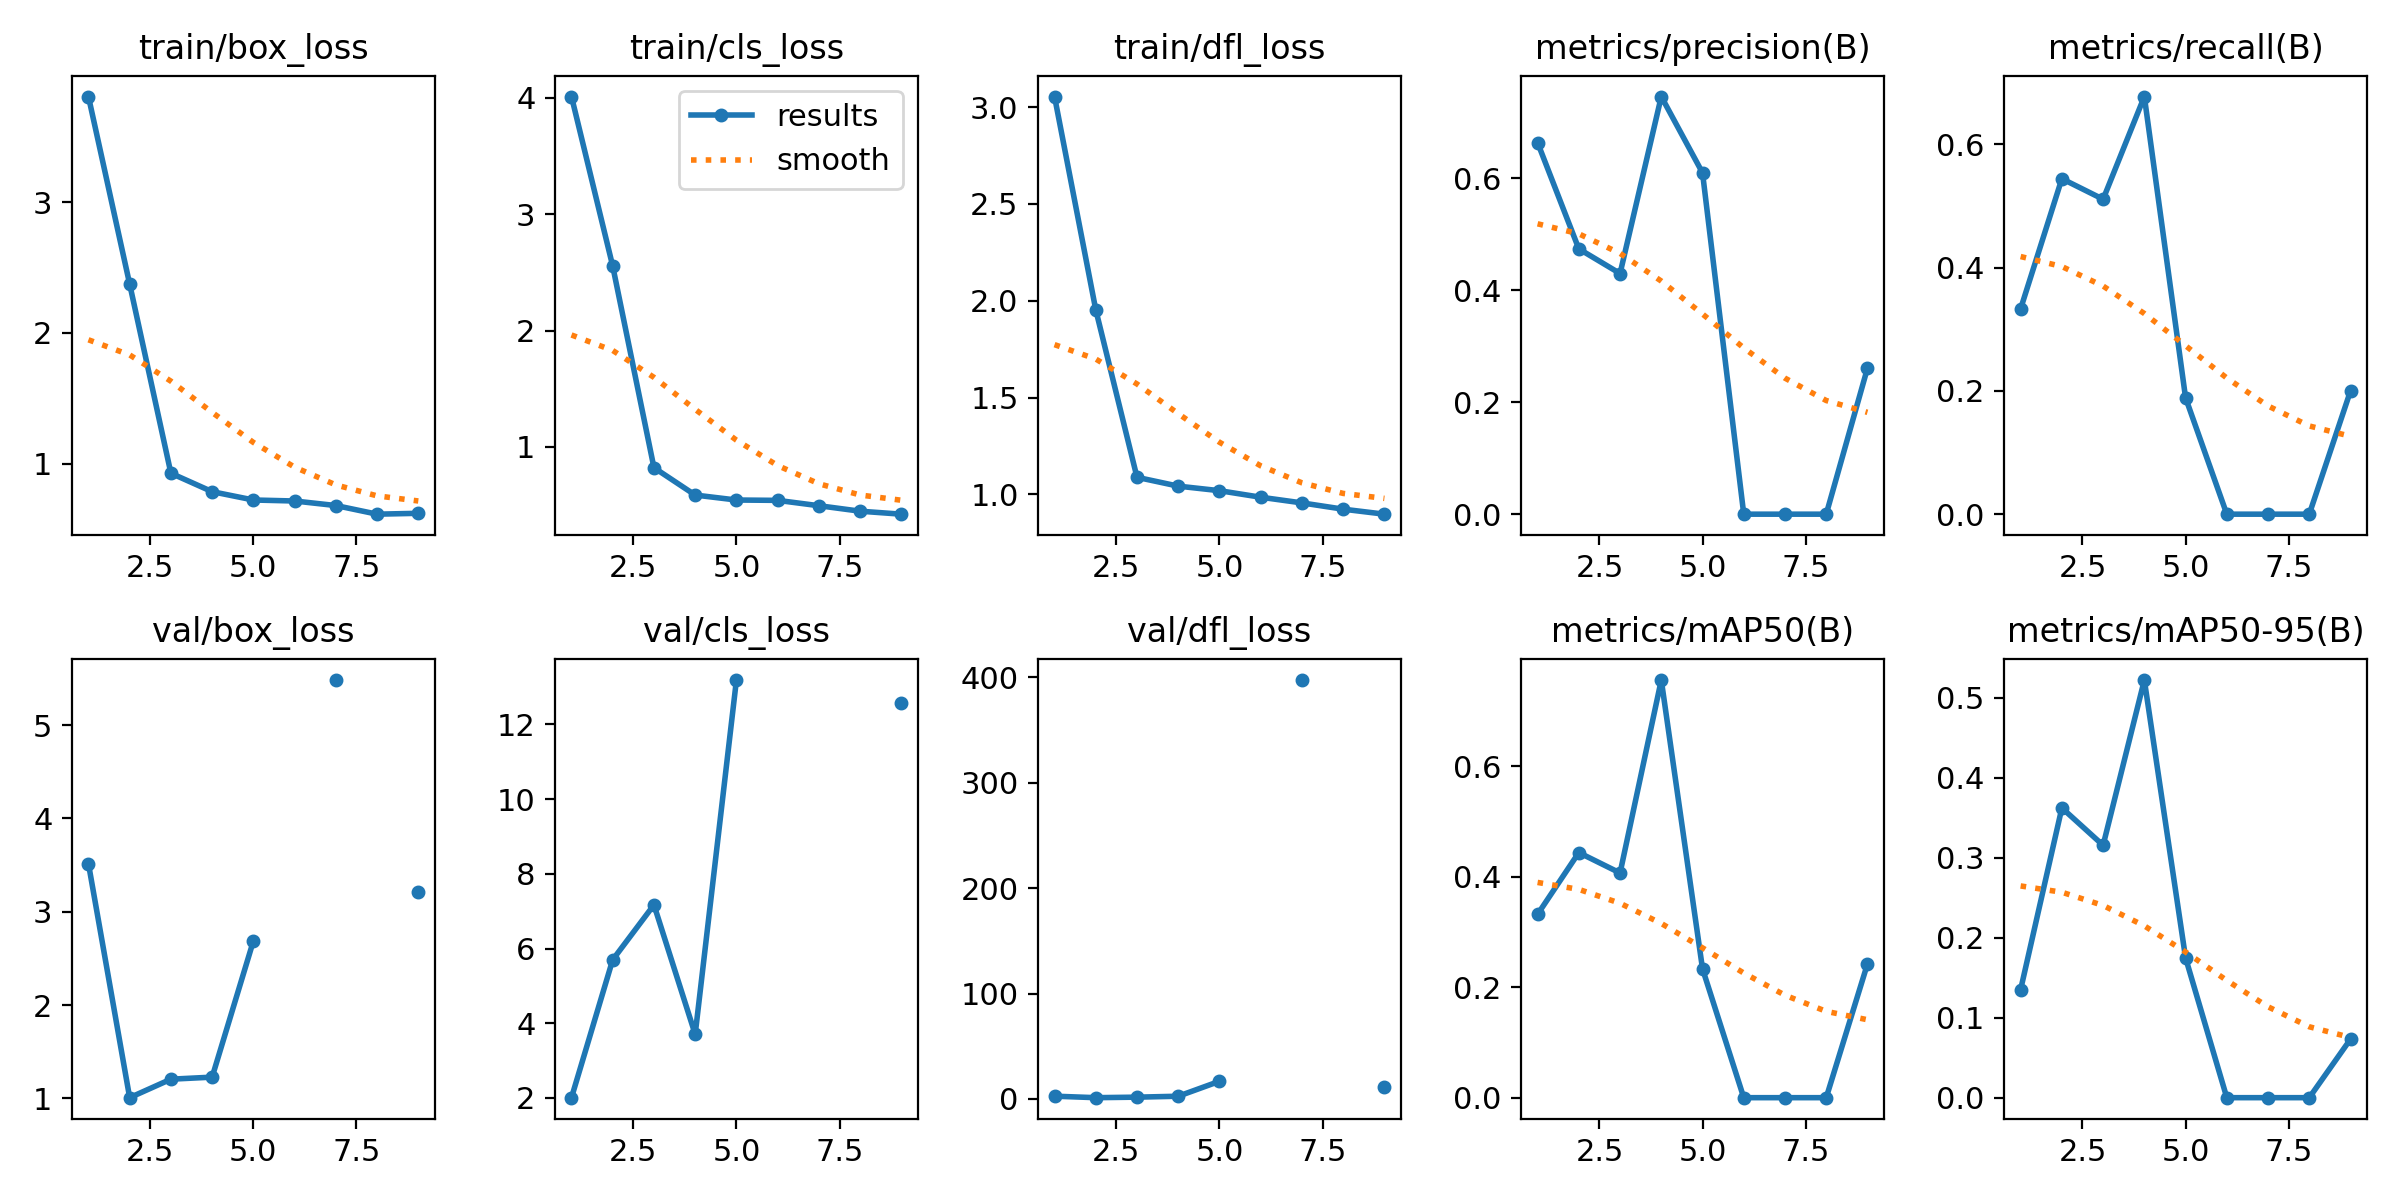

Source data for this figure (header and first rows):
epoch, time, train/box_loss, train/cls_loss, train/dfl_loss, metrics/precision(B), metrics/recall(B), metrics/mAP50(B), metrics/mAP50-95(B), val/box_loss, val/cls_loss, val/dfl_loss, lr/pg0, lr/pg1, lr/pg2
1, 3.788, 3.807, 4.012, 3.054, 0.664, 0.3333, 0.3317, 0.1352, 3.517, 2.008, 2.637, 0.0001143, 0.0001143, 0.0001143
2, 7.277, 2.372, 2.554, 1.953, 0.4742, 0.5444, 0.4434, 0.3624, 1.007, 5.701, 1.225, 0.0002405, 0.0002405, 0.0002405
3, 12.72, 0.9258, 0.8205, 1.088, 0.4301, 0.5111, 0.4065, 0.3157, 1.205, 7.169, 1.715, 0.0003642, 0.0003642, 0.0003642
4, 18.43, 0.7848, 0.585, 1.043, 0.7464, 0.6778, 0.7555, 0.5223, 1.227, 3.704, 2.598, 0.0004853, 0.0004853, 0.0004853
5, 23.27, 0.7211, 0.5422, 1.019, 0.6101, 0.1889, 0.2331, 0.1748, 2.687, 13.19, 16.77, 0.0006039, 0.0006039, 0.0006039
6, 27.39, 0.7134, 0.5393, 0.9855, 0, 0, 0, 0, nan, nan, nan, 0.0007199, 0.0007199, 0.0007199
7, 31.19, 0.6787, 0.4933, 0.9561, 0, 0, 0, 0, 5.484, inf, 397.2, 0.0008334, 0.0008334, 0.0008334
8, 34.16, 0.6127, 0.4462, 0.9237, 0, 0, 0, 0, nan, nan, nan, 0.0009443, 0.0009443, 0.0009443
9, 37.21, 0.6193, 0.4205, 0.8979, 0.2609, 0.2, 0.2419, 0.07318, 3.214, 12.56, 11.72, 0.001053, 0.001053, 0.001053
